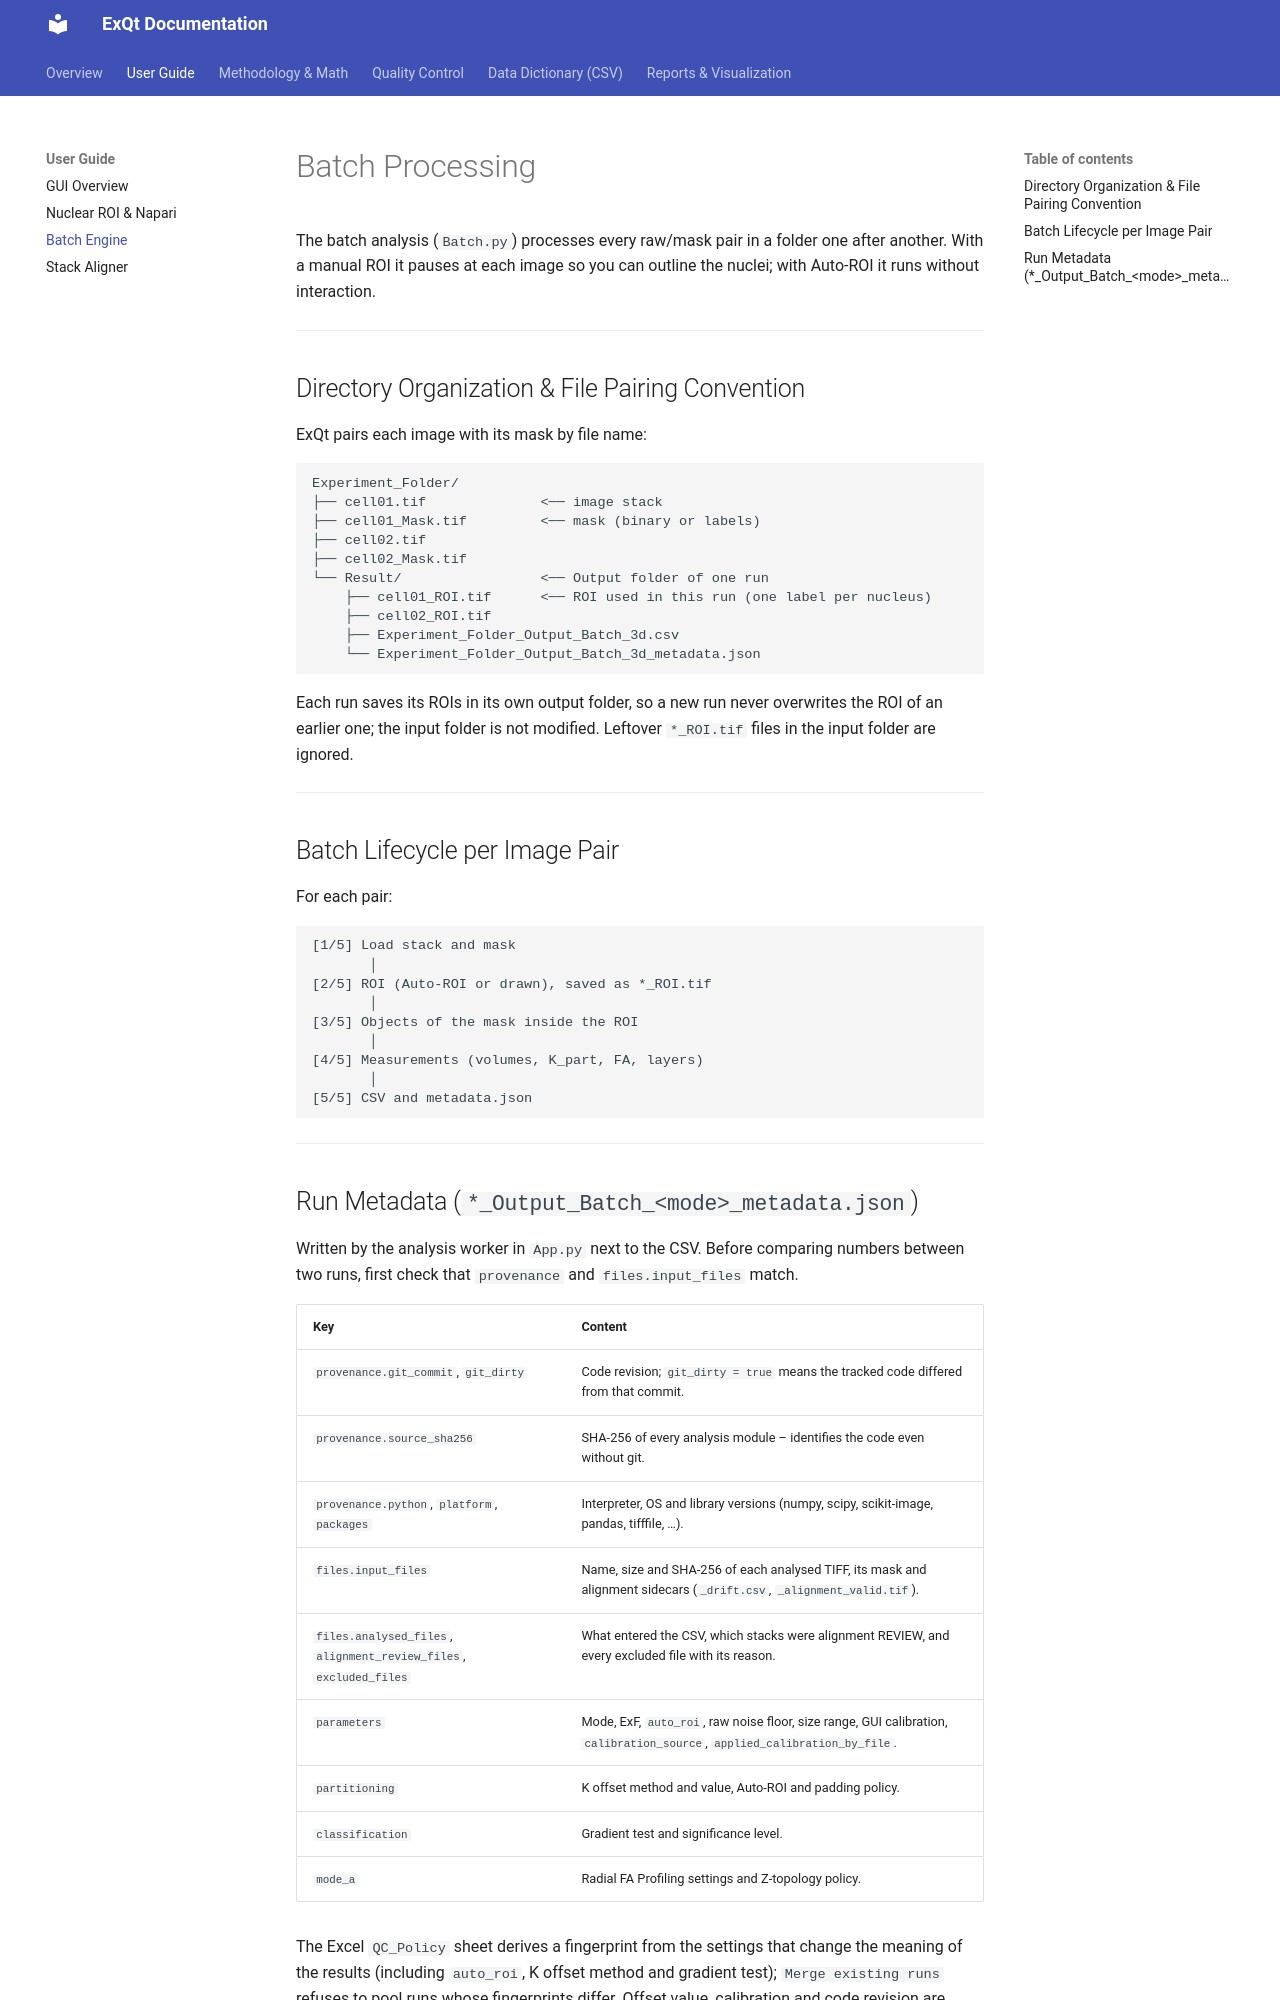

repository: FrancinCZ/ExQt · page: user-guide/batch-processing/index.html · generator: mkdocs

# Batch Processing

The batch analysis (`Batch.py`) processes every raw/mask pair in a folder one after another. With a manual ROI it pauses at each image so you can outline the nuclei; with Auto-ROI it runs without interaction.

---

## Directory Organization & File Pairing Convention

ExQt pairs each image with its mask by file name:

```
Experiment_Folder/
├── cell01.tif              <── image stack
├── cell01_Mask.tif         <── mask (binary or labels)
├── cell02.tif
├── cell02_Mask.tif
└── Result/                 <── Output folder of one run
    ├── cell01_ROI.tif      <── ROI used in this run (one label per nucleus)
    ├── cell02_ROI.tif
    ├── Experiment_Folder_Output_Batch_3d.csv
    └── Experiment_Folder_Output_Batch_3d_metadata.json
```

Each run saves its ROIs in its own output folder, so a new run never overwrites the ROI of an earlier one; the input folder is not modified. Leftover `*_ROI.tif` files in the input folder are ignored.


---

## Batch Lifecycle per Image Pair

For each pair:

```
[1/5] Load stack and mask
       │
[2/5] ROI (Auto-ROI or drawn), saved as *_ROI.tif
       │
[3/5] Objects of the mask inside the ROI
       │
[4/5] Measurements (volumes, K_part, FA, layers)
       │
[5/5] CSV and metadata.json
```

---
